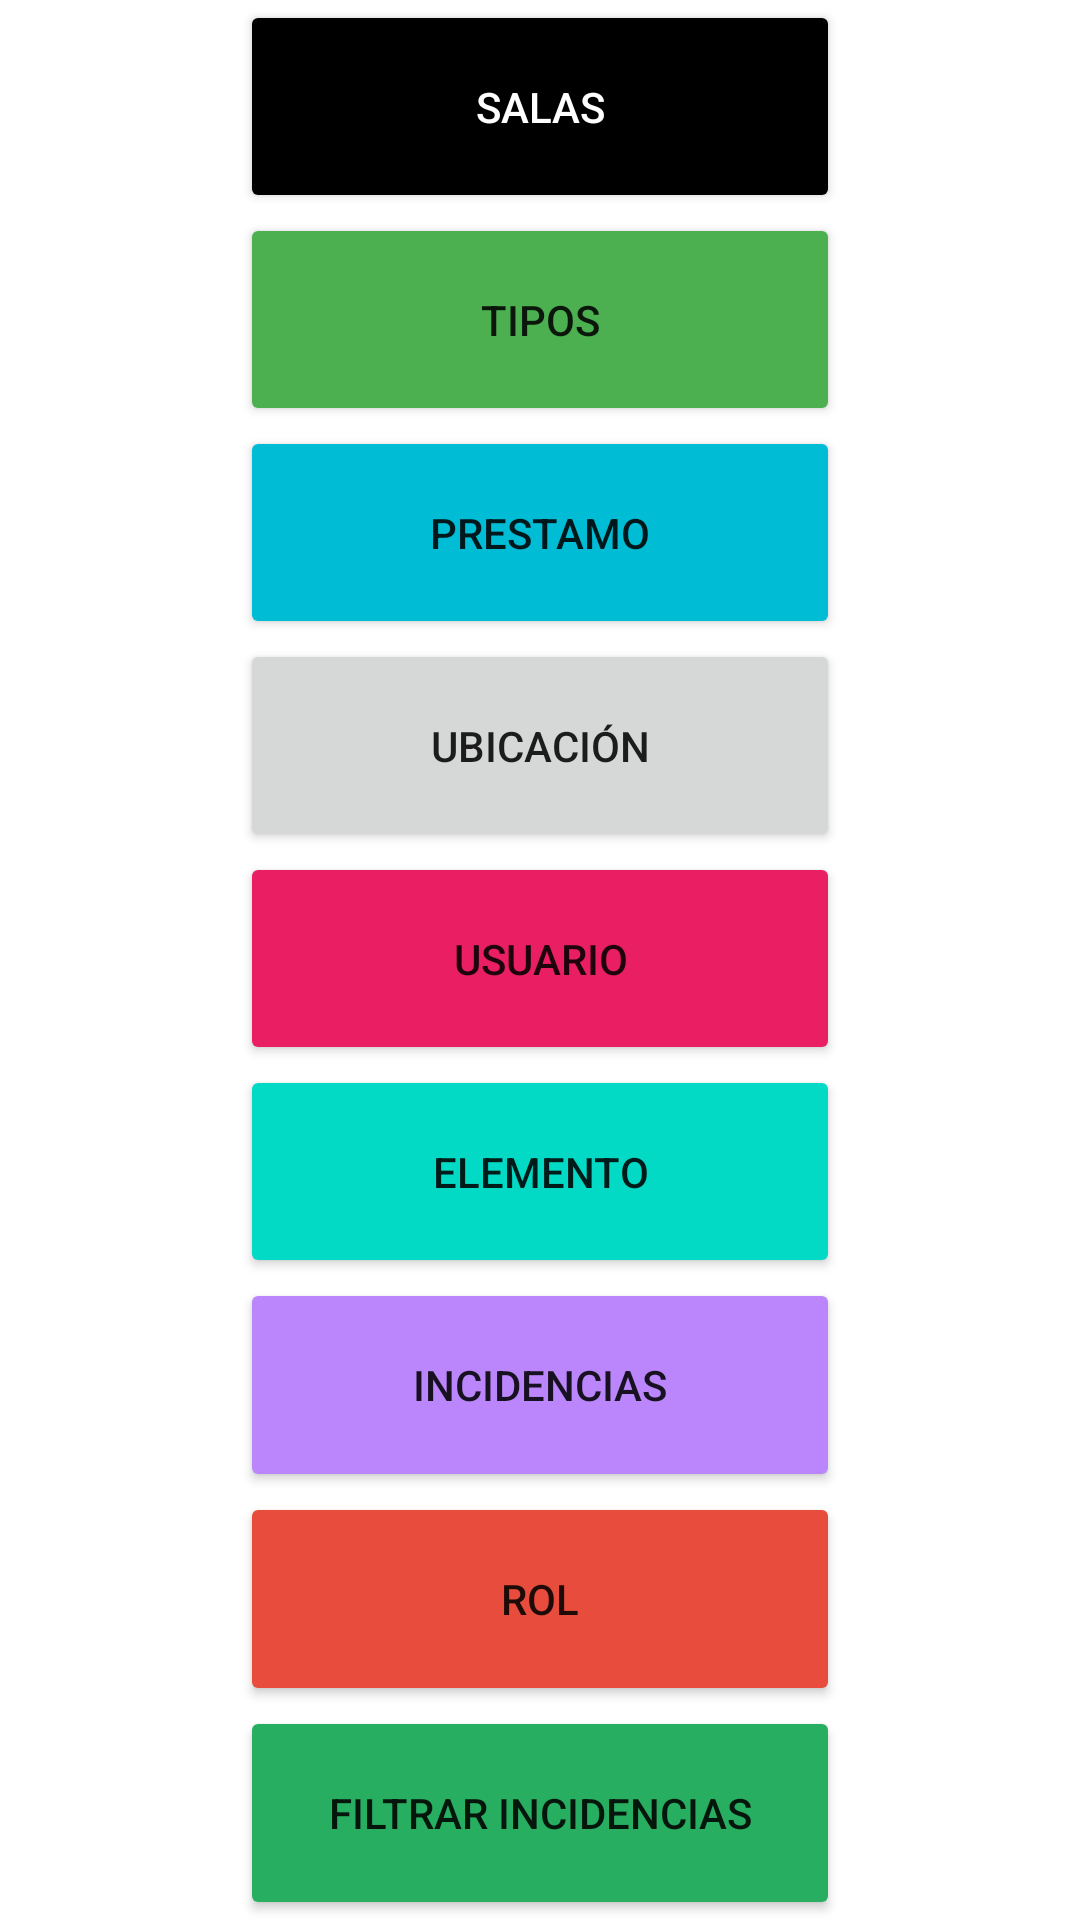

Reconstruct the res/layout file that produces this screen, plus the resources it refers to.
<!-- AndroidManifest.xml: application theme Theme.AplicacionIncidencias -->
<!-- res/layout/activity_menu.xml -->
<?xml version="1.0" encoding="utf-8"?>
<LinearLayout xmlns:android="http://schemas.android.com/apk/res/android"
    xmlns:app="http://schemas.android.com/apk/res-auto"
    xmlns:tools="http://schemas.android.com/tools"
    android:id="@+id/main"
    android:layout_width="match_parent"
    android:layout_height="match_parent"

    android:orientation="vertical"
    tools:context=".MenuPrincipal.ActivityMenu">

    <Button
        android:id="@+id/ButtonMenuSala"
        android:layout_width="200dp"
        android:layout_height="0dp"
        android:layout_gravity="center"
        android:layout_weight="1"
        android:backgroundTint="@color/black"
        android:text="Salas"
        android:textColor="@color/white"/>

    <Button
        android:id="@+id/ButtonMenuTipo"
        android:layout_width="200dp"
        android:layout_height="0dp"
        android:layout_gravity="center"
        android:layout_weight="1"
        android:backgroundTint="#4CAF50"
        android:text="Tipos"></Button>

    <Button
        android:id="@+id/ButtonMenuPrestamo"
        android:layout_width="200dp"
        android:layout_height="0dp"
        android:layout_gravity="center"
        android:layout_weight="1"
        android:backgroundTint="#00BCD4"
        android:text="Prestamo"></Button>

    <Button
        android:id="@+id/ButtonMenuUbicacion"
        android:layout_width="200dp"
        android:layout_height="0dp"
        android:layout_gravity="center"
        android:layout_weight="1"
        android:text="Ubicación"

        ></Button>

    <Button
        android:id="@+id/ButtonMenuUsuario"
        android:layout_width="200dp"
        android:layout_height="0dp"
        android:layout_gravity="center"
        android:layout_weight="1"
        android:backgroundTint="#E91E63"
        android:text="Usuario"></Button>

    <Button
        android:id="@+id/ButtonMenuElemento"
        android:layout_width="200dp"
        android:layout_height="0dp"
        android:layout_gravity="center"
        android:layout_weight="1"
        android:backgroundTint="@color/teal_200"
        android:text="Elemento"></Button>

    <Button
        android:id="@+id/ButtonMenuIncidencia"
        android:layout_width="200dp"
        android:layout_height="0dp"
        android:layout_gravity="center"
        android:layout_weight="1"
        android:backgroundTint="@color/purple_200"
        android:text="Incidencias" />

    <Button
        android:id="@+id/ButtonMenuRol"
        android:layout_width="200dp"
        android:layout_height="0dp"
        android:layout_gravity="center"
        android:layout_weight="1"
        android:backgroundTint="#E74C3C"
        android:text="Rol" />
    <Button
        android:id="@+id/filtrarIncidencia"
        android:layout_width="200dp"
        android:layout_height="0dp"
        android:layout_gravity="center"
        android:layout_weight="1"
        android:backgroundTint="#27AE60"
        android:text="Filtrar Incidencias" />



</LinearLayout>
<!-- resources referenced by this layout -->
<resources>
  <style name="Theme.AplicacionIncidencias" parent="Theme.MaterialComponents.DayNight.DarkActionBar">
          
          <item name="colorPrimary">@color/purple_500</item>
          <item name="colorPrimaryVariant">@color/purple_700</item>
          <item name="colorOnPrimary">@color/white</item>
          
          <item name="colorSecondary">@color/teal_200</item>
          <item name="colorSecondaryVariant">@color/teal_700</item>
          <item name="colorOnSecondary">@color/black</item>
          
          <item name="android:statusBarColor">?attr/colorPrimaryVariant</item>
          
      </style>
  <!-- not gathered from this repository: default colours our renderer supplied (Android Studio template values) -->
  <color name="purple_200">#FFBB86FC</color>
  <color name="purple_500">#FF6200EE</color>
  <color name="purple_700">#FF3700B3</color>
  <color name="teal_200">#FF03DAC5</color>
  <color name="teal_700">#FF018786</color>
  <color name="black">#FF000000</color>
  <color name="white">#FFFFFFFF</color>
</resources>
